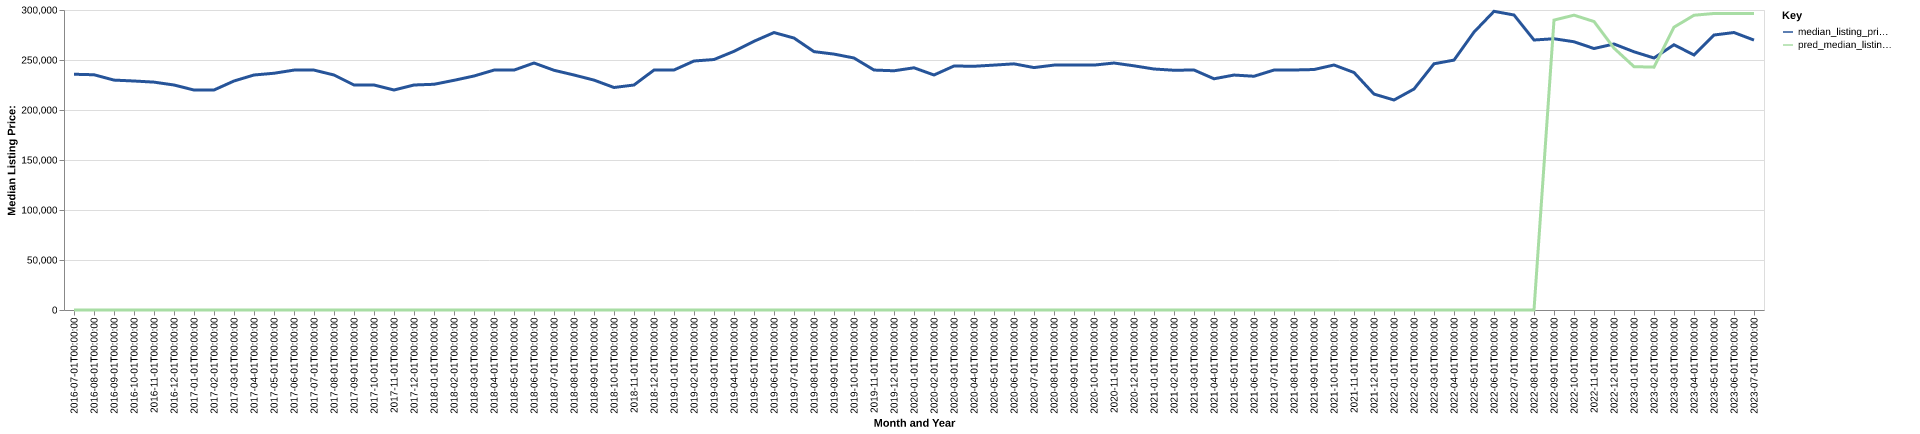

Values plotted in this chart, from the file beside it:
date, time_idx, median_listing_price, thirty_year_interest_rate_five, month, county_name, active_listing_count, median_days_on_market, pred_median_listing_price, month_year
2016-07-01, 0, 235750, 3.72, 7, stark, nd, 315.0, 100.0, 0, Jul-2016
2016-08-01, 1, 235250, 3.73, 8, stark, nd, 326.0, 99.0, 0, Aug-2016
2016-09-01, 2, 229900, 3.66, 9, stark, nd, 317.0, 94.0, 0, Sep-2016
2016-10-01, 3, 229000, 3.64, 10, stark, nd, 294.0, 95.0, 0, Oct-2016
2016-11-01, 4, 227875, 3.66, 11, stark, nd, 277.0, 100.0, 0, Nov-2016
2016-12-01, 5, 225000, 3.48, 12, stark, nd, 259.0, 115.0, 0, Dec-2016
2017-01-01, 6, 219975, 3.45, 1, stark, nd, 228.0, 104.0, 0, Jan-2017
2017-02-01, 7, 220000, 3.5, 2, stark, nd, 215.0, 105.0, 0, Feb-2017
2017-03-01, 8, 229000, 3.52, 3, stark, nd, 207.0, 89.0, 0, Mar-2017
2017-04-01, 9, 235000, 4.03, 4, stark, nd, 220.0, 64.0, 0, Apr-2017
2017-05-01, 10, 236750, 4.32, 5, stark, nd, 258.0, 60.0, 0, May-2017
2017-06-01, 11, 239900, 4.2, 6, stark, nd, 275.0, 57.0, 0, Jun-2017
2017-07-01, 12, 239900, 4.19, 7, stark, nd, 287.0, 66.0, 0, Jul-2017
2017-08-01, 13, 235000, 4.3, 8, stark, nd, 305.0, 73.0, 0, Aug-2017
2017-09-01, 14, 225000, 4.1, 9, stark, nd, 311.0, 77.0, 0, Sep-2017
2017-10-01, 15, 225000, 4.05, 10, stark, nd, 311.0, 88.0, 0, Oct-2017
2017-11-01, 16, 220000, 3.94, 11, stark, nd, 291.0, 94.0, 0, Nov-2017
2017-12-01, 17, 225000, 4.03, 12, stark, nd, 269.0, 107.0, 0, Dec-2017
2018-01-01, 18, 225725, 3.93, 1, stark, nd, 233.0, 99.0, 0, Jan-2018
2018-02-01, 19, 229675, 3.83, 2, stark, nd, 234.0, 100.0, 0, Feb-2018
2018-03-01, 20, 234000, 3.94, 3, stark, nd, 232.0, 85.0, 0, Mar-2018
2018-04-01, 21, 239900, 3.95, 4, stark, nd, 241.0, 65.0, 0, Apr-2018
2018-05-01, 22, 239900, 3.99, 5, stark, nd, 256.0, 59.0, 0, May-2018
2018-06-01, 23, 247000, 4.15, 6, stark, nd, 279.0, 61.0, 0, Jun-2018
2018-07-01, 24, 239725, 4.4, 7, stark, nd, 283.0, 60.0, 0, Jul-2018
2018-08-01, 25, 235000, 4.46, 8, stark, nd, 279.0, 74.0, 0, Aug-2018
2018-09-01, 26, 229900, 4.58, 9, stark, nd, 274.0, 92.0, 0, Sep-2018
2018-10-01, 27, 222500, 4.66, 10, stark, nd, 271.0, 94.0, 0, Oct-2018
2018-11-01, 28, 225000, 4.62, 11, stark, nd, 256.0, 97.0, 0, Nov-2018
2018-12-01, 29, 239950, 4.54, 12, stark, nd, 235.0, 106.0, 0, Dec-2018
2019-01-01, 30, 240000, 4.6, 1, stark, nd, 197.0, 108.0, 0, Jan-2019
2019-02-01, 31, 249000, 4.72, 2, stark, nd, 182.0, 108.0, 0, Feb-2019
2019-03-01, 32, 250479, 4.9, 3, stark, nd, 162.0, 77.0, 0, Mar-2019
2019-04-01, 33, 258675, 4.94, 4, stark, nd, 152.0, 60.0, 0, Apr-2019
2019-05-01, 34, 268725, 4.75, 5, stark, nd, 175.0, 40.0, 0, May-2019
2019-06-01, 35, 277450, 4.51, 6, stark, nd, 185.0, 51.0, 0, Jun-2019
2019-07-01, 36, 271950, 4.41, 7, stark, nd, 192.0, 59.0, 0, Jul-2019
2019-08-01, 37, 258364, 4.41, 8, stark, nd, 192.0, 64.0, 0, Aug-2019
2019-09-01, 38, 255909, 4.2, 9, stark, nd, 188.0, 72.0, 0, Sep-2019
2019-10-01, 39, 252000, 4.14, 10, stark, nd, 183.0, 79.0, 0, Oct-2019
2019-11-01, 40, 239950, 3.84, 11, stark, nd, 174.0, 86.0, 0, Nov-2019
2019-12-01, 41, 239225, 3.81, 12, stark, nd, 163.0, 99.0, 0, Dec-2019
2020-01-01, 42, 242200, 3.75, 1, stark, nd, 144.0, 87.0, 0, Jan-2020
2020-02-01, 43, 235000, 3.73, 2, stark, nd, 123.0, 98.0, 0, Feb-2020
2020-03-01, 44, 244000, 3.78, 3, stark, nd, 119.0, 75.0, 0, Mar-2020
2020-04-01, 45, 243725, 3.75, 4, stark, nd, 144.0, 51.0, 0, Apr-2020
2020-05-01, 46, 244900, 3.74, 5, stark, nd, 176.0, 59.0, 0, May-2020
2020-06-01, 47, 246150, 3.72, 6, stark, nd, 177.0, 65.0, 0, Jun-2020
2020-07-01, 48, 242425, 3.49, 7, stark, nd, 174.0, 59.0, 0, Jul-2020
2020-08-01, 49, 244900, 3.65, 8, stark, nd, 178.0, 65.0, 0, Aug-2020
2020-09-01, 50, 244900, 3.33, 9, stark, nd, 181.0, 71.0, 0, Sep-2020
2020-10-01, 51, 244900, 3.28, 10, stark, nd, 180.0, 72.0, 0, Oct-2020
2020-11-01, 52, 246975, 3.21, 11, stark, nd, 174.0, 89.0, 0, Nov-2020
2020-12-01, 53, 244175, 3.07, 12, stark, nd, 169.0, 103.0, 0, Dec-2020
2021-01-01, 54, 241000, 2.99, 1, stark, nd, 157.0, 95.0, 0, Jan-2021
2021-02-01, 55, 239750, 2.93, 2, stark, nd, 158.0, 87.0, 0, Feb-2021
2021-03-01, 56, 240000, 2.88, 3, stark, nd, 143.0, 67.0, 0, Mar-2021
2021-04-01, 57, 231225, 2.84, 4, stark, nd, 179.0, 45.0, 0, Apr-2021
2021-05-01, 58, 234950, 2.71, 5, stark, nd, 160.0, 49.0, 0, May-2021
2021-06-01, 59, 233750, 2.79, 6, stark, nd, 155.0, 56.0, 0, Jun-2021
... 25 more rows
